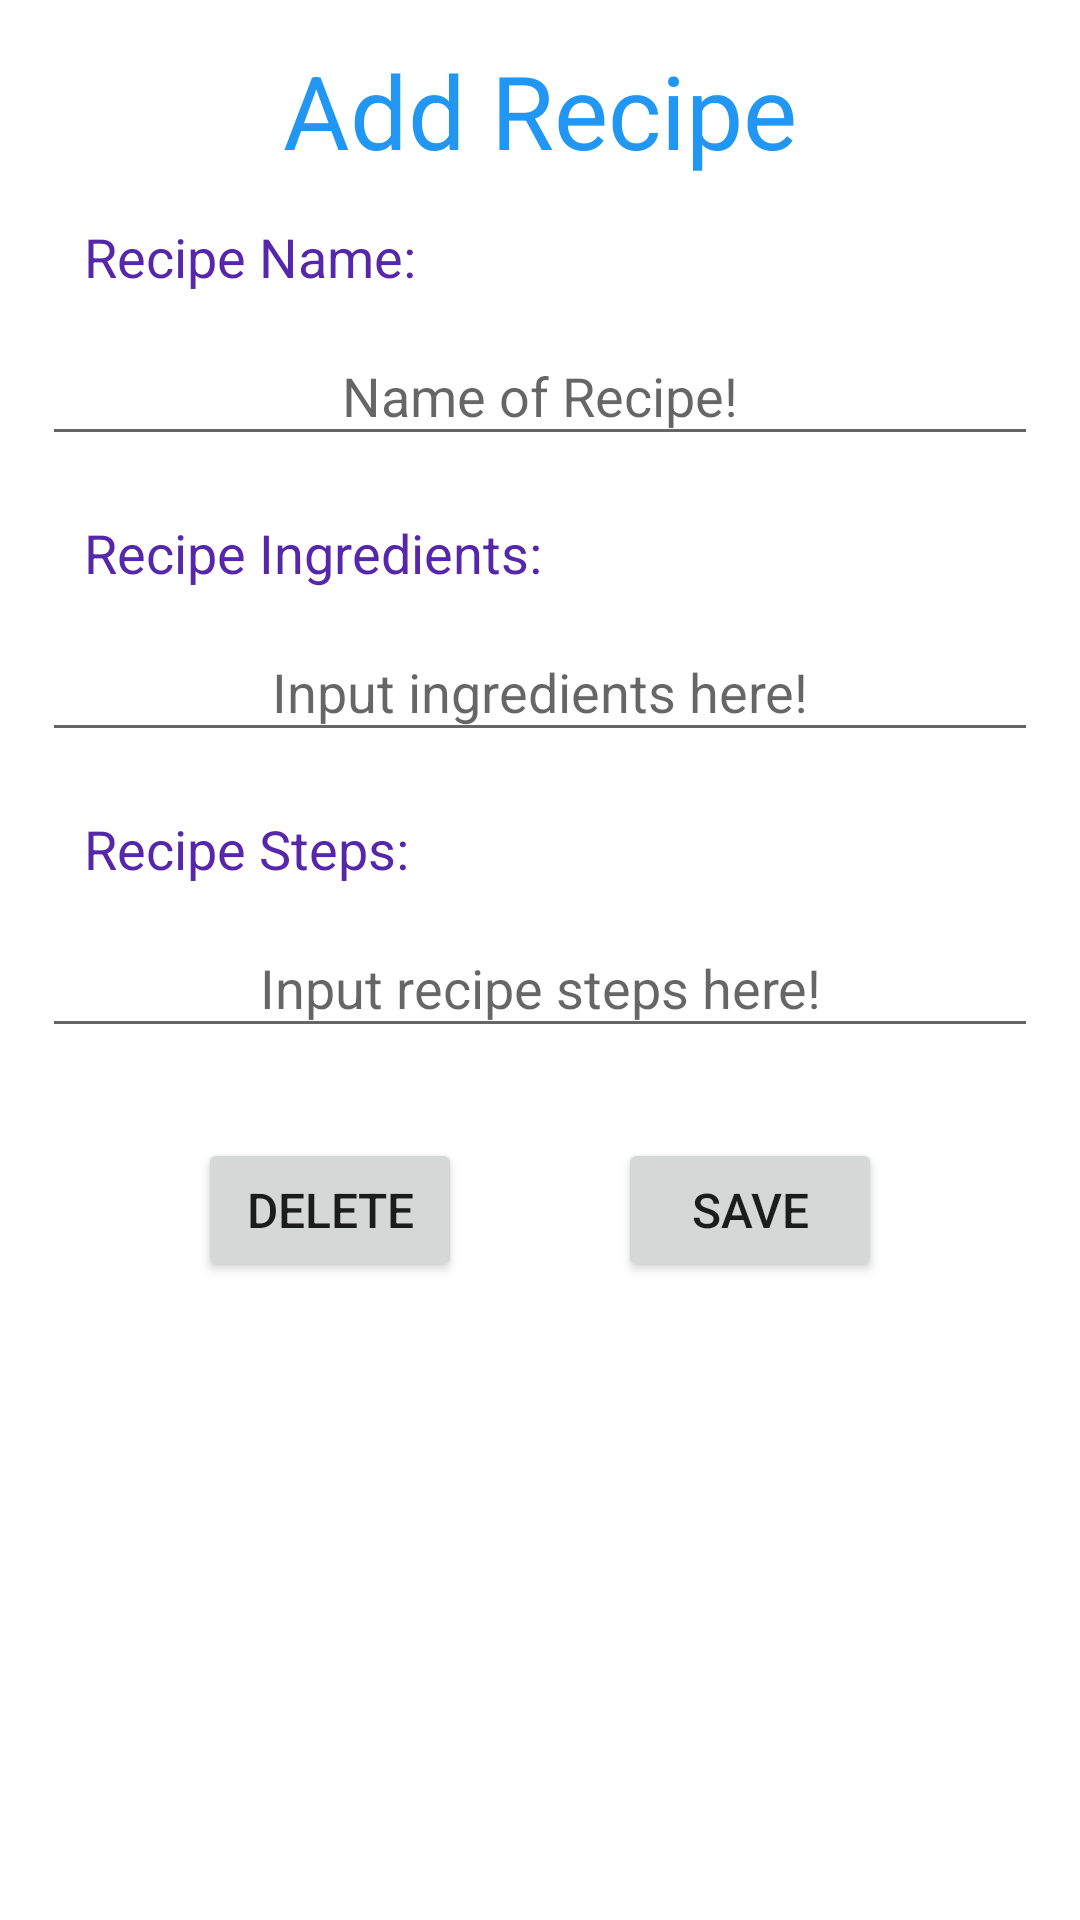

Write the Android layout XML for this screen, with the resource values it uses.
<!-- AndroidManifest.xml: application theme Theme.SystemInventoryDeluXe -->
<!-- res/layout/activity_edit_recipe_view.xml -->
<?xml version="1.0" encoding="utf-8"?>
<ScrollView xmlns:android="http://schemas.android.com/apk/res/android"
    xmlns:app="http://schemas.android.com/apk/res-auto"

    android:id="@+id/edit_recipe_scrollView"
    android:layout_width="match_parent"
    android:layout_height="wrap_content"
    android:fillViewport="true">


    <androidx.constraintlayout.widget.ConstraintLayout
        android:layout_width="match_parent"
        android:layout_height="wrap_content"
        android:padding="14dp">


        <TextView
            android:id="@+id/greetingMessage"
            android:layout_width="match_parent"
            android:layout_height="wrap_content"
            android:gravity="center"
            android:text="@string/add_recipe"
            android:textColor="#2196F3"
            android:textSize="34sp"
            app:layout_constraintEnd_toEndOf="parent"
            app:layout_constraintStart_toStartOf="parent"
            app:layout_constraintTop_toTopOf="parent" />


        <TextView
            android:id="@+id/recipeName"
            android:layout_width="wrap_content"
            android:layout_height="wrap_content"
            android:layout_marginStart="14dp"
            android:layout_marginTop="14dp"
            android:text="Recipe Name: "
            android:textColor="#5627AA"
            android:textSize="18sp"
            app:layout_constraintStart_toStartOf="parent"
            app:layout_constraintTop_toBottomOf="@+id/greetingMessage" />

        <EditText
            android:id="@+id/name_of_recipe"
            android:layout_width="match_parent"
            android:layout_height="wrap_content"
            android:layout_marginTop="14dp"
            android:gravity="center"
            android:hint="@string/name_of_recipe"
            android:inputType="textCapSentences|textMultiLine"
            android:padding="8dp"
            app:layout_constraintEnd_toEndOf="parent"
            app:layout_constraintStart_toStartOf="parent"
            app:layout_constraintTop_toBottomOf="@+id/recipeName" />

        <TextView
            android:id="@+id/ingridients"
            android:layout_width="wrap_content"
            android:layout_height="wrap_content"
            android:layout_marginTop="20dp"
            android:layout_marginStart="14dp"
            android:text="@string/recipe_ingredients"
            android:textColor="#5627AA"
            android:textSize="18sp"
            app:layout_constraintStart_toStartOf="parent"
            app:layout_constraintTop_toBottomOf="@+id/name_of_recipe" />

        <EditText
            android:id="@+id/ingridients_list"
            android:layout_width="match_parent"
            android:layout_height="wrap_content"
            android:layout_marginTop="14dp"
            android:gravity="center"
            android:hint="@string/input_ingrediants_here"
            android:inputType="textCapSentences|textMultiLine"
            android:padding="8dp"
            app:layout_constraintEnd_toEndOf="parent"
            app:layout_constraintStart_toStartOf="parent"
            app:layout_constraintTop_toBottomOf="@+id/ingridients" />

        <TextView
            android:id="@+id/steps"
            android:layout_width="wrap_content"
            android:layout_height="wrap_content"
            android:layout_marginStart="14dp"
            android:layout_marginTop="20dp"
            android:text="@string/recipe_steps"
            android:textColor="#5627AA"
            android:textSize="18sp"
            app:layout_constraintStart_toStartOf="parent"
            app:layout_constraintTop_toBottomOf="@+id/ingridients_list" />

        <EditText
            android:id="@+id/stepsList"
            android:layout_width="match_parent"
            android:layout_height="wrap_content"
            android:layout_marginTop="14dp"
            android:gravity="center"
            android:hint="@string/input_recipe_steps_here"
            android:inputType="textCapSentences|textMultiLine"
            android:padding="8dp"
            app:layout_constraintEnd_toEndOf="parent"
            app:layout_constraintStart_toStartOf="parent"
            app:layout_constraintTop_toBottomOf="@+id/steps" />

        <Button
            android:id="@+id/save_button_recp"
            android:layout_width="wrap_content"
            android:layout_height="wrap_content"
            android:layout_marginTop="30dp"
            android:foregroundGravity="center"
            android:gravity="center"
            android:padding="8dp"
            android:text="Save"
            android:textSize="16sp"
            app:layout_constraintStart_toEndOf="@id/delete_button_recp"
            app:layout_constraintEnd_toEndOf="parent"
            app:layout_constraintTop_toBottomOf="@+id/stepsList" />

        <Button
            android:id="@+id/delete_button_recp"
            android:layout_width="wrap_content"
            android:layout_height="wrap_content"
            android:layout_marginTop="30dp"
            android:gravity="center"
            android:padding="8dp"
            android:text="Delete"
            android:textSize="16sp"
            app:layout_constraintEnd_toStartOf="@id/save_button_recp"
            app:layout_constraintStart_toStartOf="parent"
            app:layout_constraintTop_toBottomOf="@+id/stepsList" />

    </androidx.constraintlayout.widget.ConstraintLayout>
</ScrollView>
<!-- resources referenced by this layout -->
<resources>
  <string name="add_recipe">Add Recipe</string>
  <string name="input_ingrediants_here">Input ingredients here!</string>
  <string name="input_recipe_steps_here">Input recipe steps here!</string>
  <string name="name_of_recipe">Name of Recipe!</string>
  <string name="recipe_ingredients">Recipe Ingredients:</string>
  <string name="recipe_steps">Recipe Steps:</string>
  <style name="Theme.SystemInventoryDeluXe" parent="Theme.MaterialComponents.DayNight.DarkActionBar">
          
          <item name="colorPrimary">@color/purple_500</item>
          <item name="colorPrimaryVariant">@color/purple_700</item>
          <item name="colorOnPrimary">@color/white</item>
          
          <item name="colorSecondary">@color/teal_200</item>
          <item name="colorSecondaryVariant">@color/teal_700</item>
          <item name="colorOnSecondary">@color/black</item>
          
          <item name="android:statusBarColor" tools:targetApi="l">?attr/colorPrimaryVariant</item>
          
      </style>
  <!-- not gathered from this repository: default colours our renderer supplied (Android Studio template values) -->
  <color name="purple_500">#FF6200EE</color>
  <color name="purple_700">#FF3700B3</color>
  <color name="teal_200">#FF03DAC5</color>
  <color name="teal_700">#FF018786</color>
  <color name="black">#FF000000</color>
  <color name="white">#FFFFFFFF</color>
</resources>
